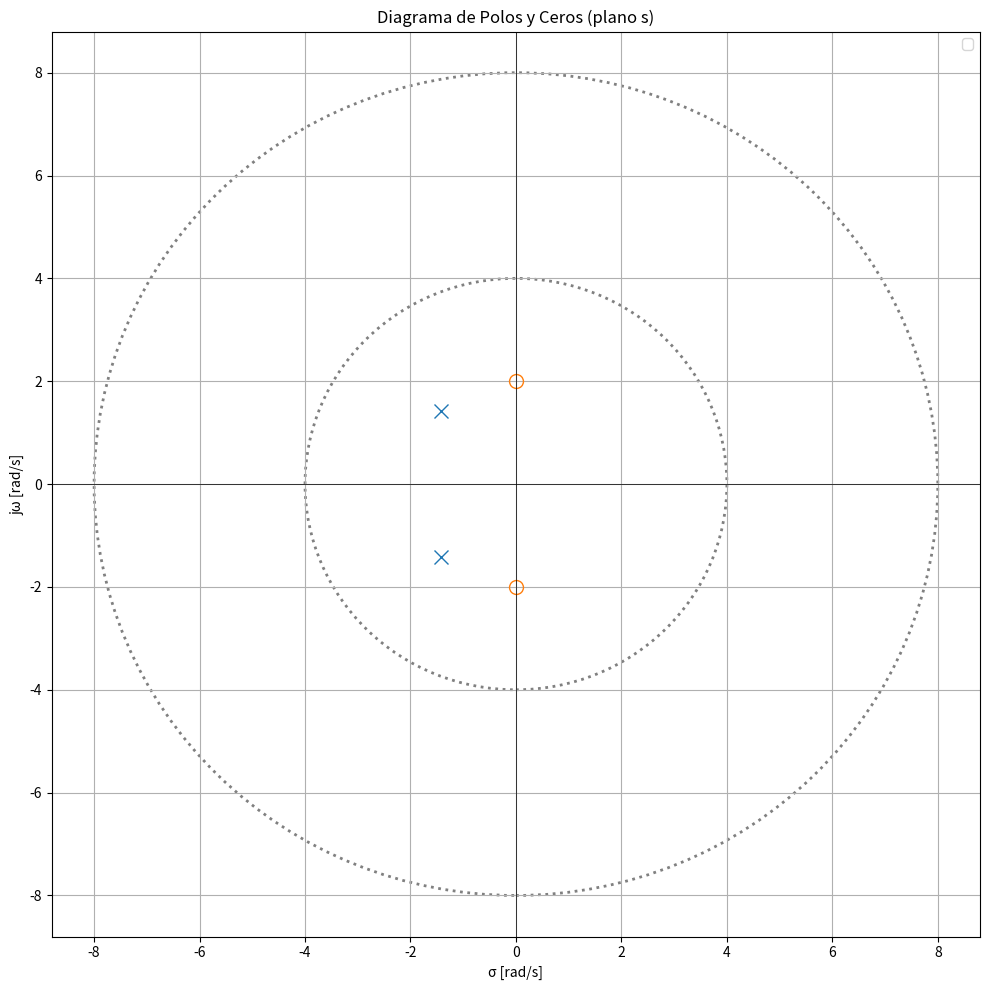
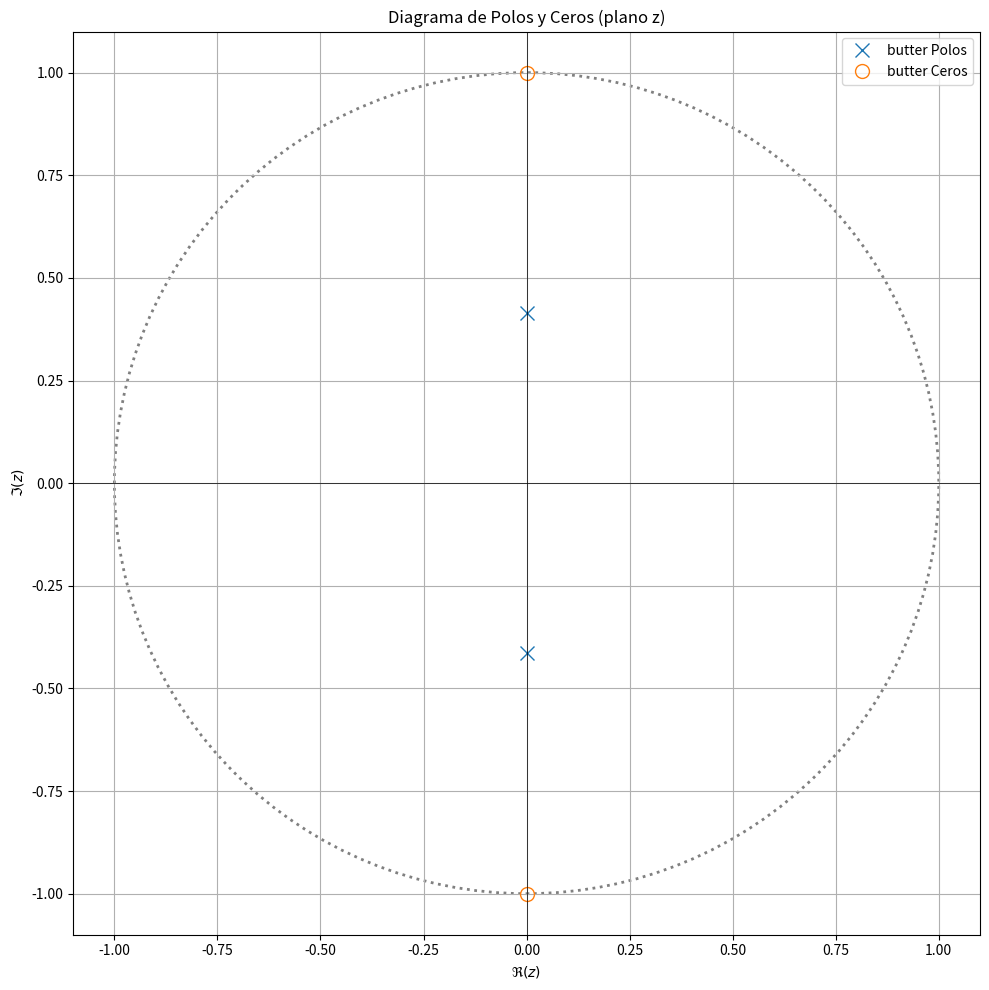
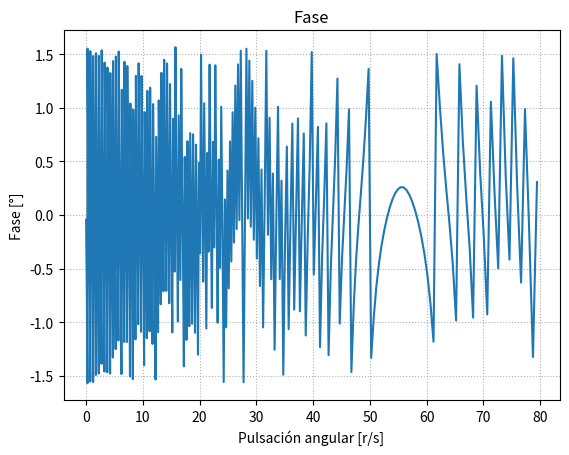
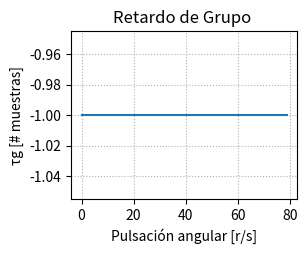
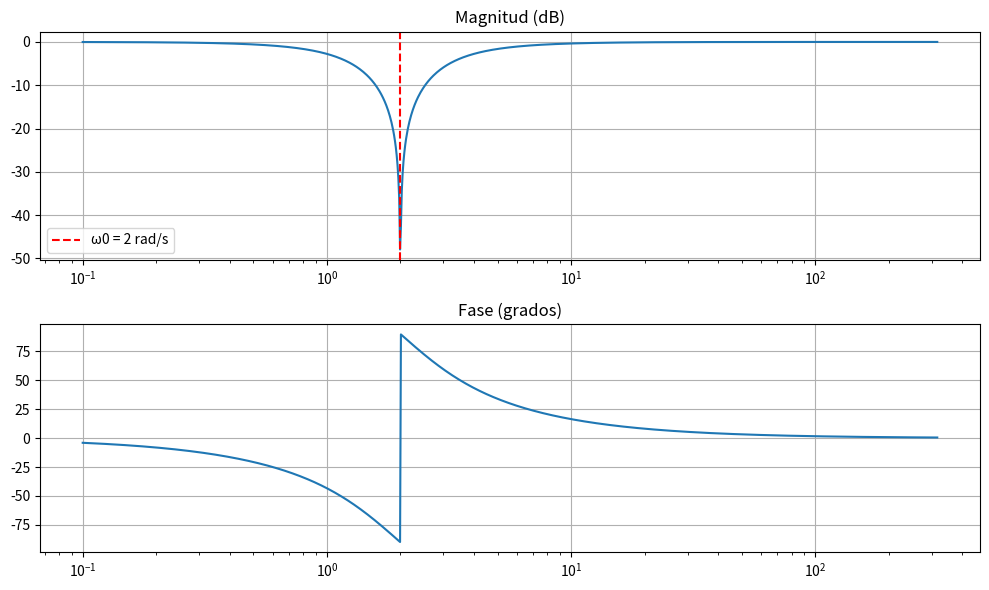
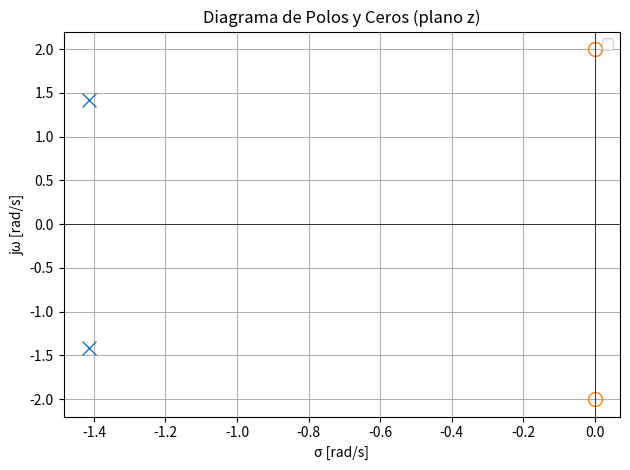

Write the Python code that produced these figures, in order.
import numpy as np
from scipy import signal
import matplotlib.pyplot as plt
import matplotlib.patches as patches
import sympy as sp

k = np.sqrt(10)
# Qn = 60     # ajustable
# Qp = 1.0
f_aprox = 'butter'
# coeficientes analógicos normalizados
b = [1,0,4]## s^2+2^2  RADIO CEROS = 2          
a = [1,2*np.sqrt(2),4]  ## s^2+sqrt(2).2+2^2   Q = 1/sqrt(2), w0 = 2 *np.sqrt(2) 

# Barrido de pulsaciones
w = np.logspace(-2, 2, 1000)  # 0.01 a 100 rad/s aprox

# Respuesta en frecuencia analógica
w, h = signal.freqs(b, a, w)
# plt.figure()


# plt.semilogx(w, 20*np.log10(abs(h)))
# plt.title("Magnitud analógica |H(jω)|")
# plt.xlabel("ω [rad/s]")
# plt.ylabel("Magnitud [dB]")
# plt.grid(True, which="both", ls=":")
# # plt.axvline(2, color='r', linestyle='--')  # líneas guía
# plt.show()

z, p, k = signal.tf2zpk(b,a) #ubicacion de polos y ceros, z=ubicacion de ceros(=0), p=ubicacion polos, k

# Diagrama de polos y ceros
# plt.figure()
plt.figure(figsize=(10,10))

axes_hdl = plt.gca()
plt.plot(np.real(p), np.imag(p), 'x', markersize=10)
if len(z) > 0:
    plt.plot(np.real(z), np.imag(z), 'o', markersize=10, fillstyle='none')
    
unit_circle = patches.Circle((0, 0), radius=8, fill=False, color='gray', ls='dotted', lw=2)
unit_circle1 = patches.Circle((0, 0), radius=4, fill=False, color='gray', ls='dotted', lw=2)

axes_hdl.add_patch(unit_circle)
axes_hdl.add_patch(unit_circle1)

plt.axhline(0, color='k', lw=0.5)
plt.axvline(0, color='k', lw=0.5)
plt.title('Diagrama de Polos y Ceros (plano s)')
plt.xlabel('σ [rad/s]')
plt.ylabel('jω [rad/s]')
plt.legend()
plt.grid(True)

plt.tight_layout()
plt.show()


# fase = np.unwrap(np.angle(h)) #unwrap hace grafico continuo

# gd = -np.diff(fase) / np.diff(fase) #retardo de grupo [rad/rad]


# plt.plot(w, fase, label = f_aprox)
# plt.title('Fase')
# plt.xlabel('Pulsación angular [r/s]')
# plt.ylabel('Fase [°]')
# plt.grid(True, which='both', ls=':')

# # Retardo de grupo
# plt.subplot(2,2,3)
# plt.plot(w[:-1], gd, label = f_aprox)
# plt.title('Retardo de Grupo ')
# plt.xlabel('Pulsación angular [r/s]')
# plt.ylabel('τg [# muestras]')
# plt.grid(True, which='both', ls=':')





# %% punto b
fs = 1
num, den = signal.bilinear(b, a, fs)

wz, hz= signal.freqz(num, den, worN = np.logspace(-2, 1.9, 1000), fs = fs) #calcula rta en frq del filtro, devuelve w y vector de salida (h es numero complejo)
zz, pz, kz = signal.tf2zpk(num,den) #ubicacion de polos y ceros, z=ubicacion de ceros(=0), p=ubicacion polos, k


# # plt.figure()
# plt.semilogx(wz, 20*np.log10(abs(hz)))
# plt.title(" digital |H(e^jω)|")
# plt.xlabel("ω [rad/s]")
# plt.ylabel("Magnitud [dB]")
# plt.grid(True, which="both", ls=":")
# # plt.axvline(2, color='r', linestyle='--')  # líneas guía
# plt.show()


plt.figure(figsize=(10,10))
plt.plot(np.real(pz), np.imag(pz), 'x', markersize=10, label=f'{f_aprox} Polos')
axes_hdl = plt.gca()

if len(z) > 0:
    plt.plot(np.real(zz), np.imag(zz), 'o', markersize=10, fillstyle='none', label=f'{f_aprox} Ceros')

# Ejes y círculo unitario
plt.axhline(0, color='k', lw=0.5)
plt.axvline(0, color='k', lw=0.5)
unit_circle = patches.Circle((0, 0), radius=1, fill=False, color='gray', ls='dotted', lw=2)
axes_hdl.add_patch(unit_circle)

# Ajustes visuales
plt.axis([-1.1, 1.1, -1.1, 1.1])
plt.title('Diagrama de Polos y Ceros (plano z)')
plt.xlabel(r'$\Re(z)$')
plt.ylabel(r'$\Im(z)$')
plt.legend()
plt.grid(True)
plt.tight_layout()
plt.show()

fasez = np.unwrap(np.angle(hz)) #unwrap hace grafico continuo

gdz = -np.diff(fasez) / np.diff(fasez) #retardo de grupo [rad/rad]

plt.figure()
plt.plot(wz, fasez)
plt.title('Fase')
plt.xlabel('Pulsación angular [r/s]')
plt.ylabel('Fase [°]')
plt.grid(True, which='both', ls=':')
plt.figure()

# Retardo de grupo
plt.subplot(2,2,3)
plt.plot(wz[:-1], gdz)
plt.title('Retardo de Grupo ')
plt.xlabel('Pulsación angular [r/s]')
plt.ylabel('τg [# muestras]')
plt.grid(True, which='both', ls=':')



# %%
#me piden que haga un T(z)=K. z^2+1/(Q(z))

numz = [1,0,1] ## s^2+2^2 
denz = [1,2*np.sqrt(2), 4]  ## s^2+2+2^2   Q = 1, w0 = 2



















# %%

z = [(0+2j),(0-2j)]
# p = [(-np.sqrt(2)+np.sqrt(2)),(-np.sqrt(2)-np.sqrt(2))]
p = [(-1.4142135623730951+1.4142135623730951j),(-1.4142135623730951-1.4142135623730951j)]
k = 10
# polos y ceros
# z, p, k = signal.tf2zpk(b_s, a_s)
# b,a = signal.zpk2tf(z, p,k)

print("Ceros (z):", z)
print("Polos (p):", p)
print("Ganancia (k):", k)

# Bode (magnitud y fase)
w = np.logspace(-1, 2.5, 1000)  # eje en rad/s
w, mag, phase = signal.bode((b, a), w=w)

plt.figure(figsize=(10,6))
plt.subplot(2,1,1)
plt.semilogx(w, mag)
plt.axvline(2, color='r', linestyle='--', label='ω0 = 2 rad/s')
plt.title('Magnitud (dB)')
plt.grid(True)
plt.legend()

plt.subplot(2,1,2)
plt.semilogx(w, phase)
plt.title('Fase (grados)')
plt.grid(True)

plt.tight_layout()
plt.show()


# Fase
# plt.plot(w, fase)
# plt.title('Fase')
# plt.xlabel('Pulsación angular [r/s]')
# plt.ylabel('Fase [°]')
# plt.grid(True, which='both', ls=':')


# Diagrama de polos y ceros
plt.plot(np.real(p), np.imag(p), 'x', markersize=10)
if len(z) > 0:
    plt.plot(np.real(z), np.imag(z), 'o', markersize=10, fillstyle='none')
plt.axhline(0, color='k', lw=0.5)
plt.axvline(0, color='k', lw=0.5)
plt.title('Diagrama de Polos y Ceros (plano z)')
plt.xlabel('σ [rad/s]')
plt.ylabel('jω [rad/s]')
plt.legend()
plt.grid(True)

plt.tight_layout()
plt.show()
